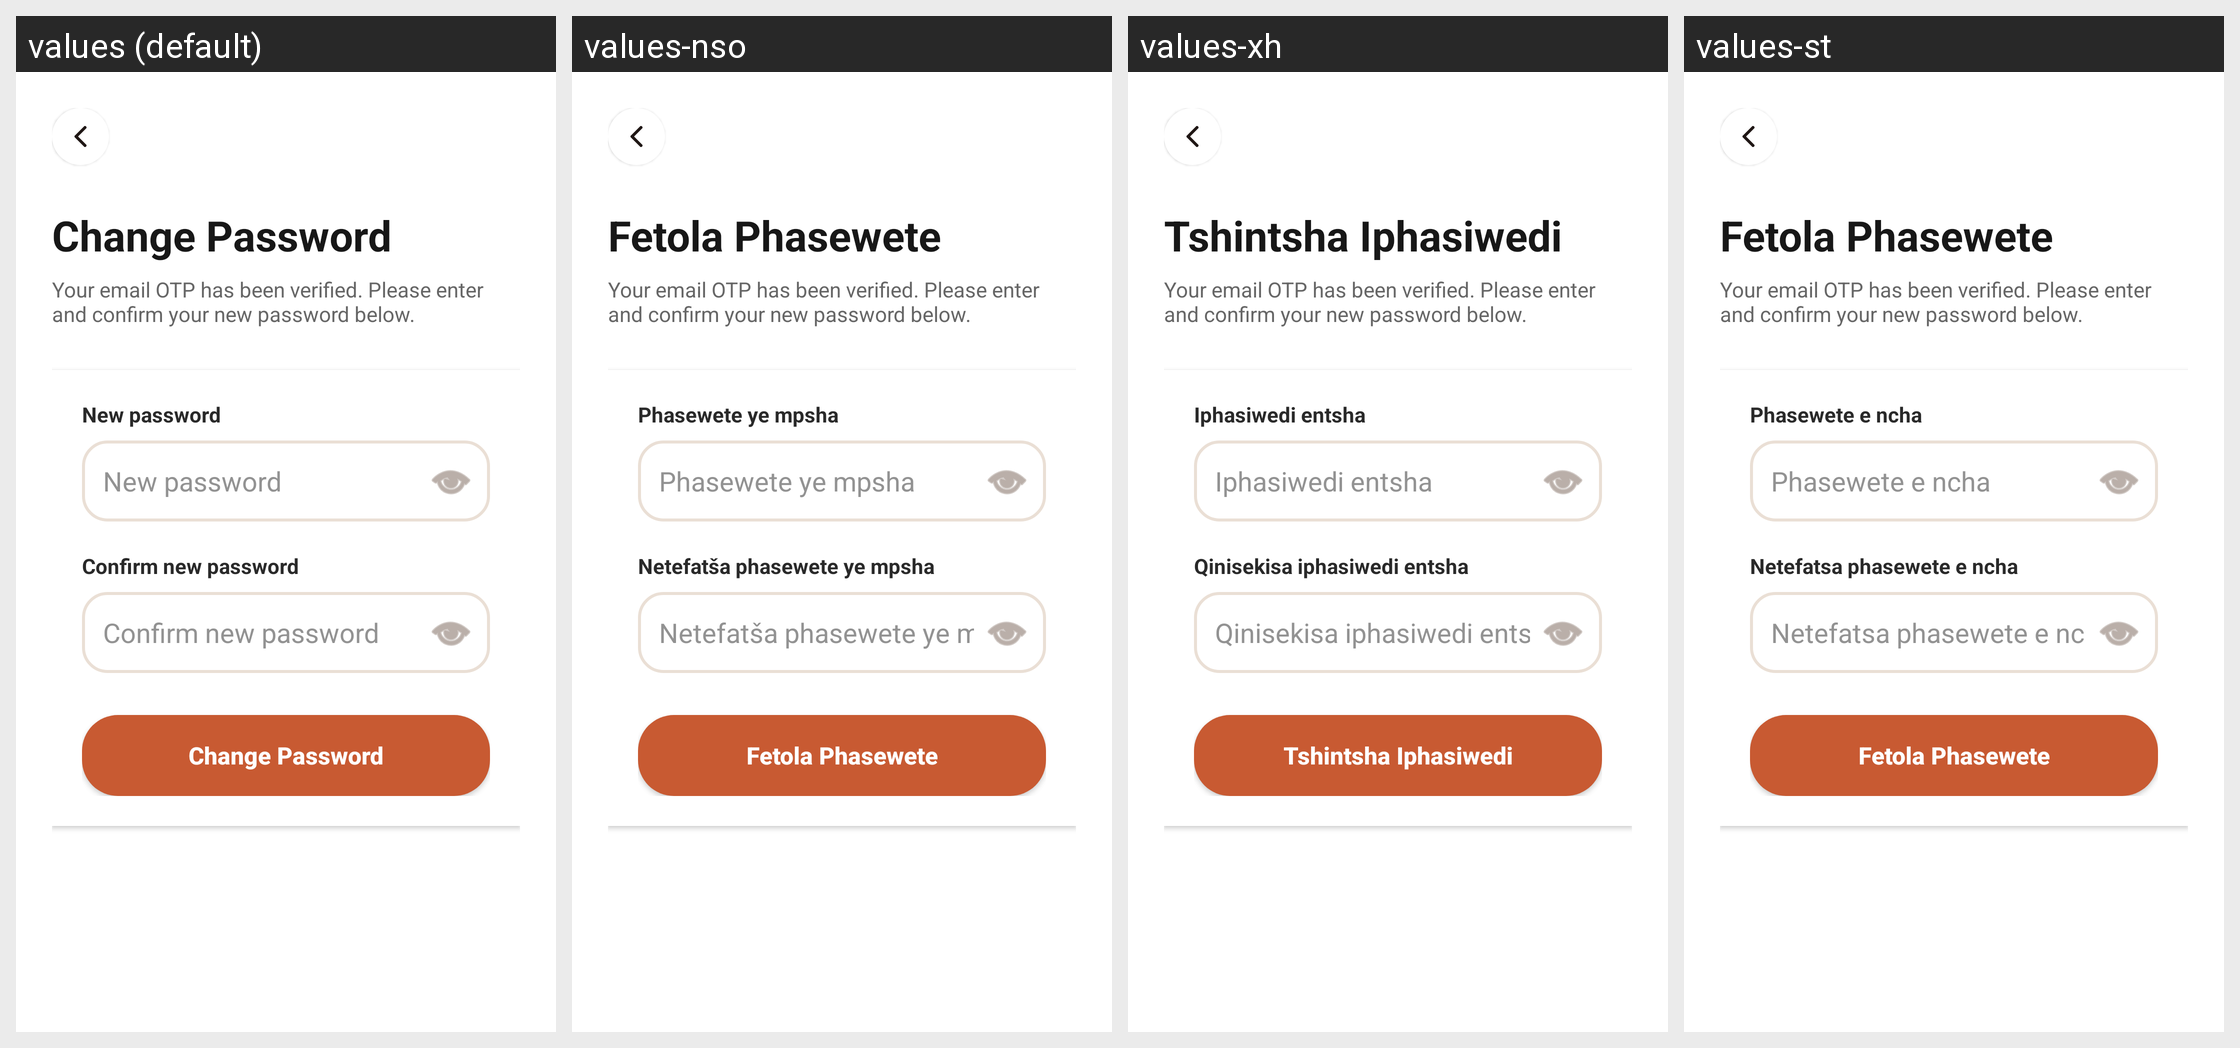

For this localized Android screen grid, give each drawn string resource with its value in every locale shown.
Android screen res/layout/activity_reset_password.xml rendered under 4 locales, left to right: values (default), values-nso, values-xh, values-st. Device: Nexus 5 (rendered at 1080×1920; each locale shown at half size, 540×960, under a caption strip naming it); theme Theme.IkhayaAccommodationSeekingApp.
Other locales in the repository, not shown: values-af, values-zu.
Strings drawn on this screen, with the default value and each locale's value (text and hints the layout hard-codes, and strings that could not be matched under every locale, appear in the picture but are not listed):

change_password
  values: Change Password
  values-nso: Fetola Phasewete
  values-xh: Tshintsha Iphasiwedi
  values-st: Fetola Phasewete

reset_password_subtitle
  values: Your email OTP has been verified. Please enter and confirm your new password below.
  values-nso: Your email OTP has been verified. Please enter and confirm your new password below.  [not translated; the default value is used]
  values-xh: Your email OTP has been verified. Please enter and confirm your new password below.  [not translated; the default value is used]
  values-st: Your email OTP has been verified. Please enter and confirm your new password below.  [not translated; the default value is used]

new_password
  values: New password
  values-nso: Phasewete ye mpsha
  values-xh: Iphasiwedi entsha
  values-st: Phasewete e ncha

confirm_new_password
  values: Confirm new password
  values-nso: Netefatša phasewete ye mpsha
  values-xh: Qinisekisa iphasiwedi entsha
  values-st: Netefatsa phasewete e ncha
